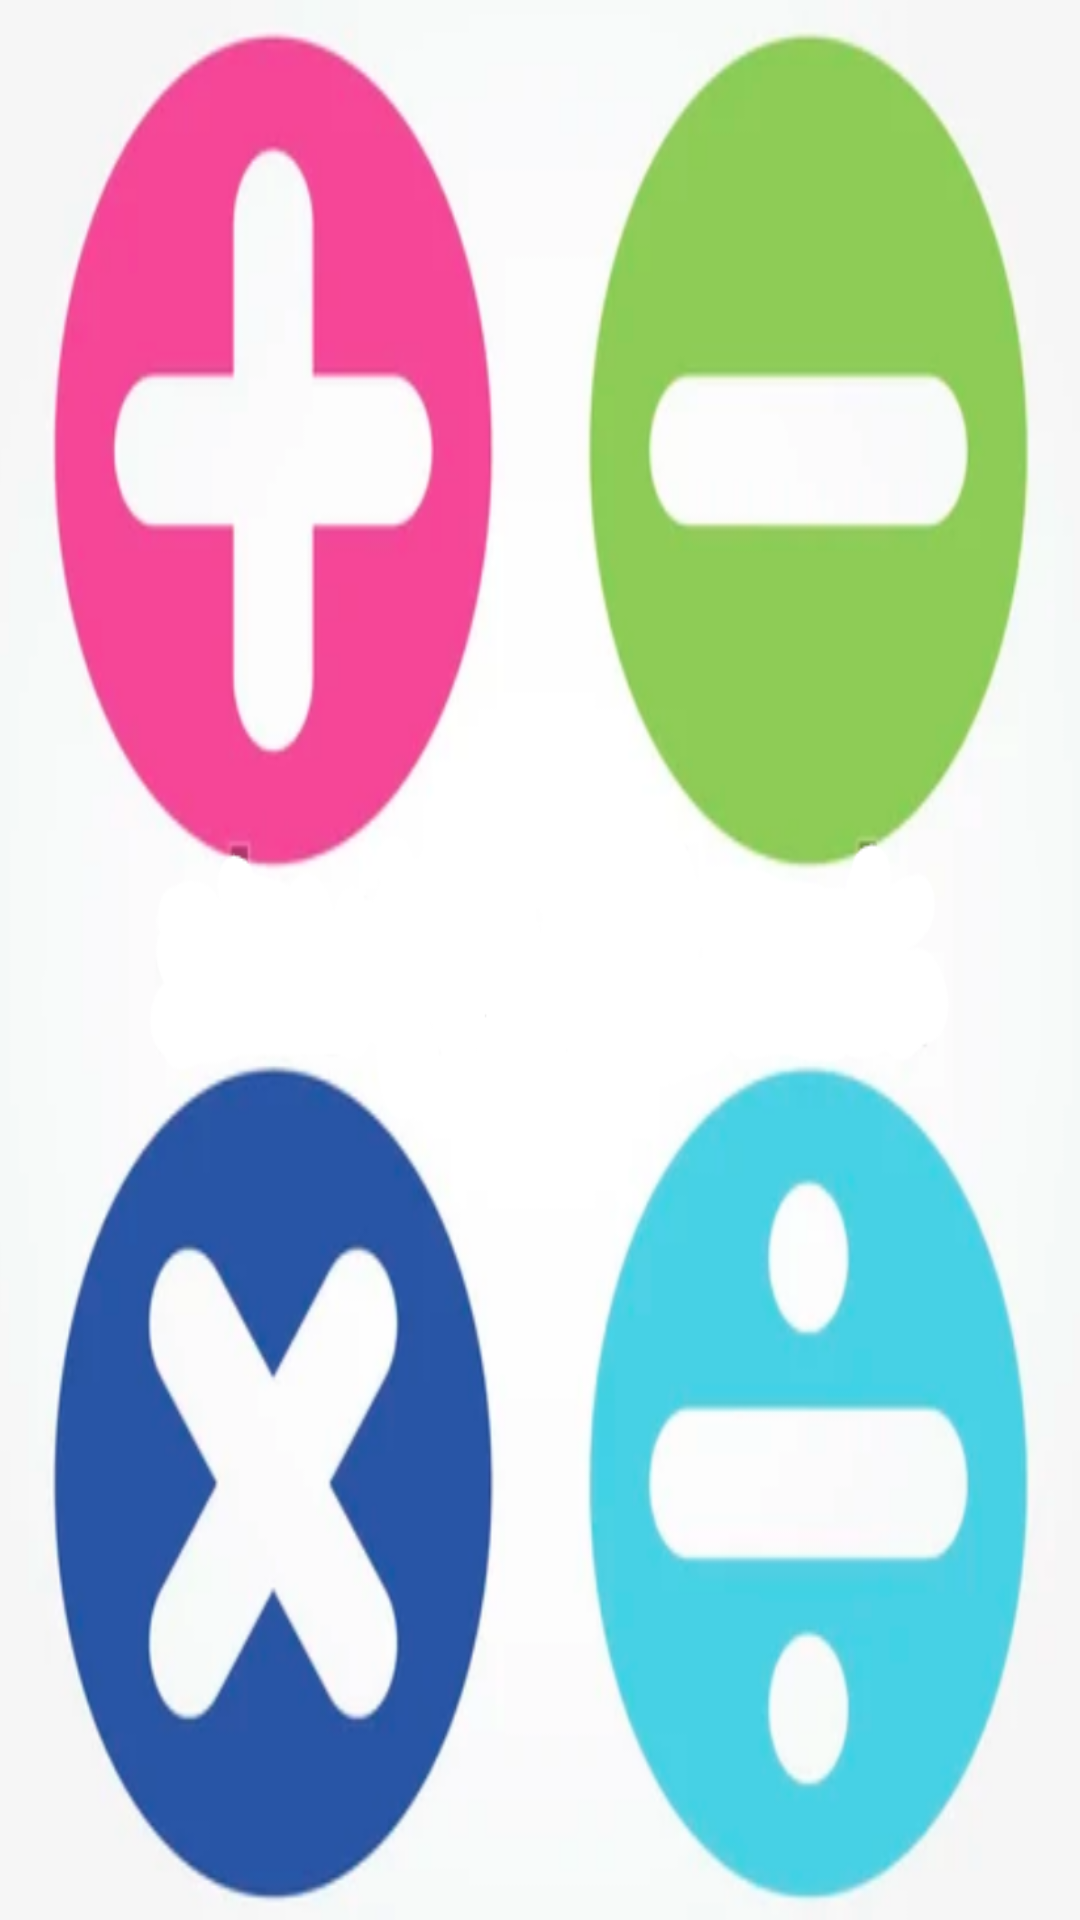

Here is an Android app screen rendered from its layout file. Give the layout XML and the strings, colors and styles it references.
<!-- AndroidManifest.xml: application theme Theme.Calculator -->
<!-- res/layout/navigation_header_layout.xml -->
<?xml version="1.0" encoding="utf-8"?>
<androidx.constraintlayout.widget.ConstraintLayout xmlns:android="http://schemas.android.com/apk/res/android"
    android:layout_width="match_parent"
    android:layout_height="250dp"
    android:background="@drawable/icon_image">

</androidx.constraintlayout.widget.ConstraintLayout>
<!-- resources referenced by this layout -->
<resources>
  <!-- drawable icon_image: png bitmap (drawable-v24, 255190 bytes) -->
  <style name="Theme.Calculator" parent="Theme.MaterialComponents.DayNight.DarkActionBar">
          
          <item name="colorPrimary">@color/purple_500</item>
          <item name="colorPrimaryVariant">@color/purple_700</item>
          <item name="colorOnPrimary">@color/white</item>
          
          <item name="colorSecondary">@color/teal_200</item>
          <item name="colorSecondaryVariant">@color/teal_700</item>
          <item name="colorOnSecondary">@color/black</item>
          
          <item name="android:statusBarColor">?attr/colorPrimaryVariant</item>
          
          <item name="fontFamily">@font/notosans</item>
          <item name="android:font">@font/notosans</item>
      </style>
  <color name="purple_500">#AF07AD</color>
  <color name="purple_700">#6F056D</color>
  <color name="white">#FFFFFFFF</color>
  <color name="teal_200">#05CAC7</color>
  <color name="teal_700">#FF018786</color>
  <color name="black">#FF000000</color>
</resources>
